Photos from the image-classification dataset "NIKE DATASET" in the GitHub repository IamMohitM/Datasets. Its 2 classes are: Nike, non Nike.

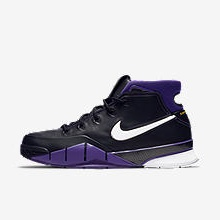
Label: Nike

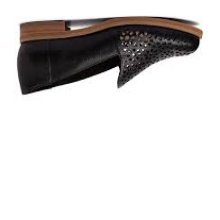
Label: non Nike

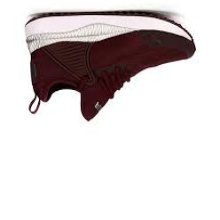
Label: non Nike

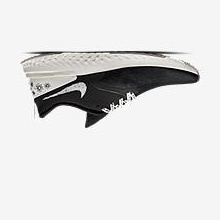
Label: Nike

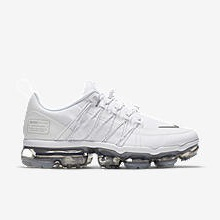
Label: Nike

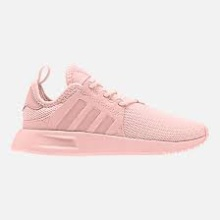
Label: non Nike
